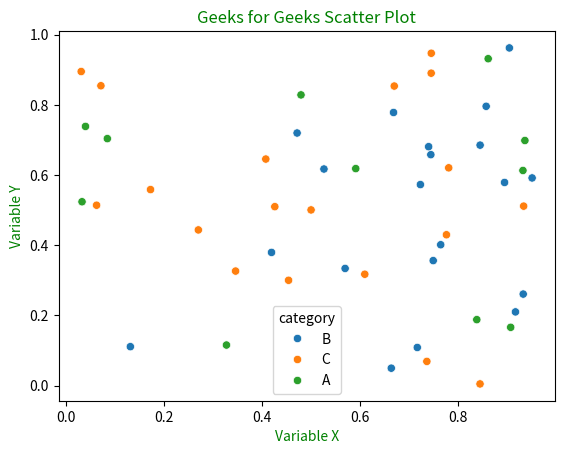

This chart was generated by the following Python code:
import seaborn as sns
import matplotlib.pyplot as plt
import pandas as pd
import numpy as np

data = pd.DataFrame({
    'variable_x': np.random.rand(50),
    'variable_y': np.random.rand(50),
    'category': np.random.choice(['A', 'B', 'C'], size=50)
})

sns.scatterplot(data=data, x='variable_x', y='variable_y', hue='category')

plt.title('Geeks for Geeks Scatter Plot', color='green')
plt.xlabel('Variable X', color='green')
plt.ylabel('Variable Y', color='green')

plt.show()
